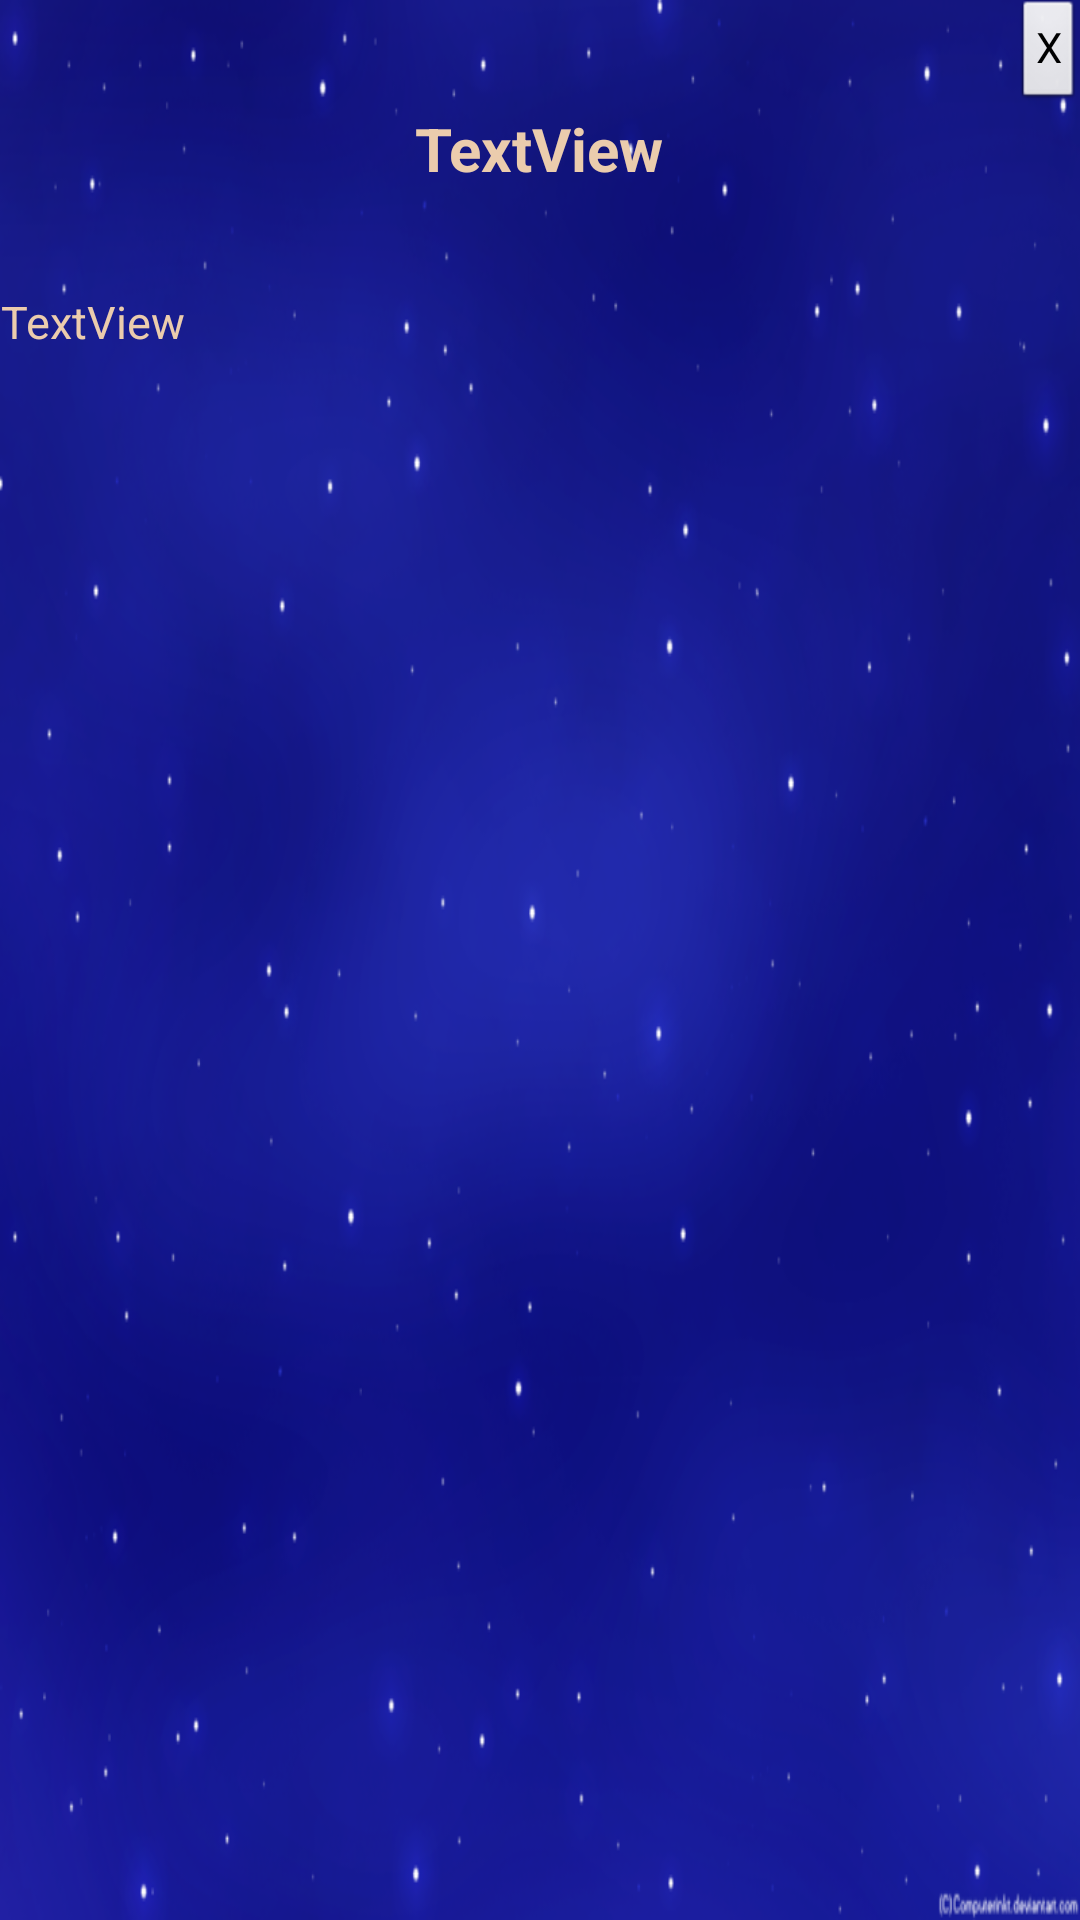

Write the Android layout XML for this screen, with the resource values it uses.
<!-- AndroidManifest.xml: application theme AppTheme -->
<!-- res/layout/view_dream_popup.xml -->
<?xml version="1.0" encoding="utf-8"?>
<RelativeLayout xmlns:android="http://schemas.android.com/apk/res/android"
    android:layout_width="match_parent"
    android:layout_height="match_parent"
    android:background="@drawable/starrynight"
    android:orientation="vertical" >

<Button
    android:id="@+id/button1"
    style="?android:attr/buttonStyleSmall"
    android:layout_width="wrap_content"
    android:layout_height="wrap_content"
    android:layout_alignParentRight="true"
    android:layout_alignParentTop="true"
    android:onClick="dismissDreamVP"
    android:text="@string/x_string" />

<TextView
    android:id="@+id/dream_subject_popup"
    android:layout_width="wrap_content"
    android:layout_height="wrap_content"
    android:layout_below="@+id/button1"
    android:textColor="@color/title_color"
    android:layout_centerHorizontal="true"
    android:textSize="20dp"
    android:textStyle="bold"
    android:text="TextView" />

<TextView
    android:id="@+id/dream_content_popup"
    android:layout_width="wrap_content"
    android:layout_height="wrap_content"
    android:layout_alignParentLeft="true"
    android:layout_below="@+id/dream_subject_popup"
    android:layout_marginTop="34dp"
    android:textSize="15dp"
    android:text="TextView"
    android:textAlignment="center"
    android:textColor="@color/title_color" />
	
</RelativeLayout>
<!-- resources referenced by this layout -->
<resources>
  <color name="title_color">#EBCCAD</color>
  <!-- drawable starrynight: png bitmap (drawable-hdpi, 233187 bytes) -->
  <string name="x_string">X</string>
  <style name="AppTheme" parent="AppBaseTheme">
          
      </style>
  <style name="AppBaseTheme" parent="android:Theme.Light">
          
      </style>
</resources>
